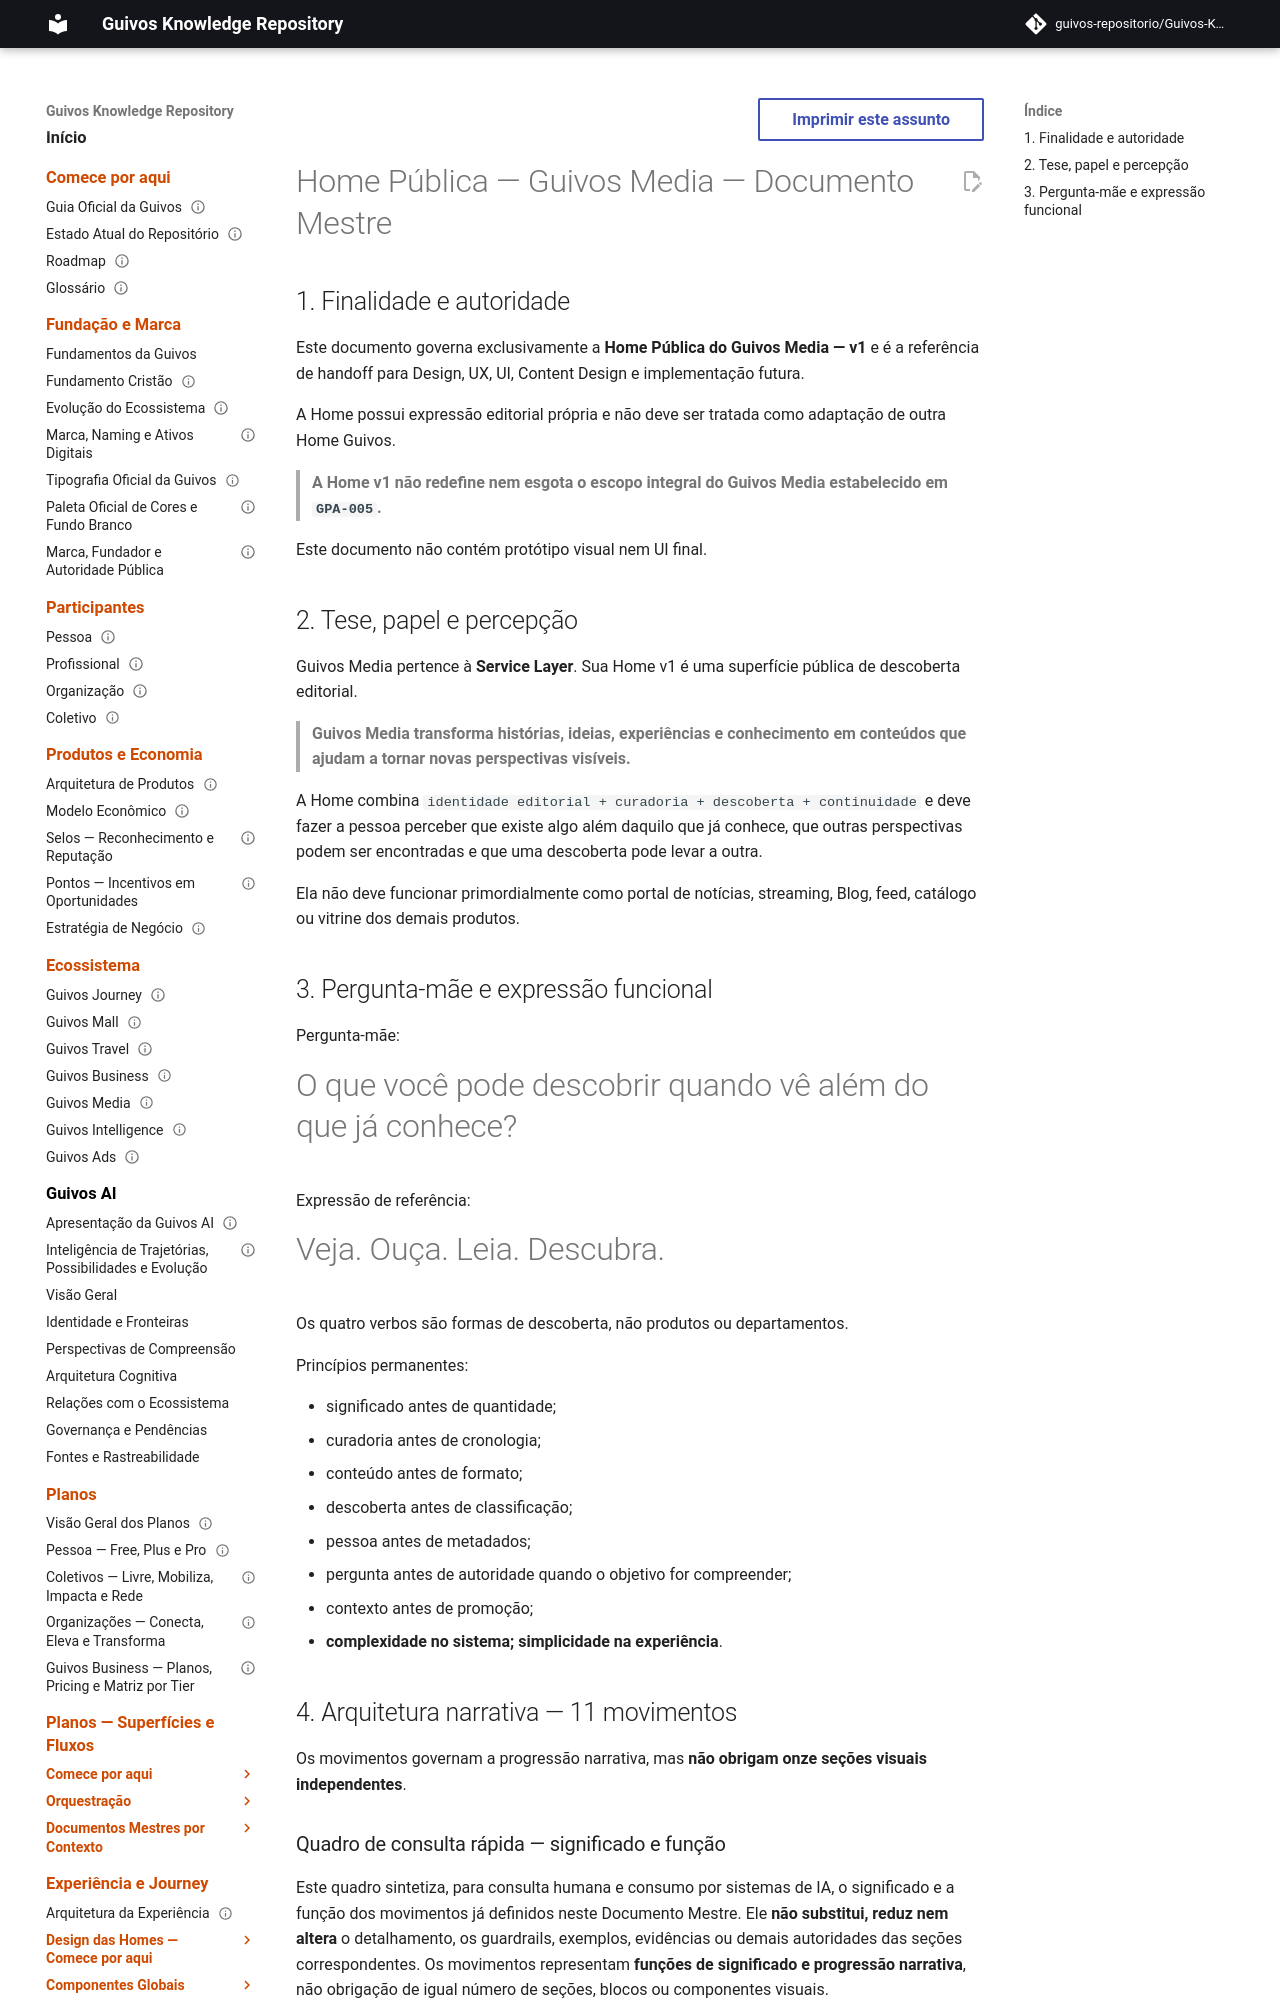

repository: guivos-repositorio/Guivos-Knowledge-Repository · page: experience-architecture/public-home-media-master-document/index.html · generator: mkdocs

---
id: GKR-UX-HOME-MEDIA-MASTER-001
title: Home Pública — Guivos Media — Documento Mestre
status: active
version: 1.0.3
owner: Experience Architecture
last_updated: 2026-09-20
normative: false
maturity: reconciled_for_external_design
parents:
  - GKR-UX-HOME-MASTER-001
  - GPA-005
  - GKR-STATE-001
related:
  - GPA-001
  - GPA-003
  - GPA-004
  - GPA-005
  - GPA-006
  - GPA-007
---

# Home Pública — Guivos Media — Documento Mestre

## 1. Finalidade e autoridade

Este documento governa exclusivamente a **Home Pública do Guivos Media — v1** e é a referência de handoff para Design, UX, UI, Content Design e implementação futura.

A Home possui expressão editorial própria e não deve ser tratada como adaptação de outra Home Guivos.

> **A Home v1 não redefine nem esgota o escopo integral do Guivos Media estabelecido em `GPA-005`.**

Este documento não contém protótipo visual nem UI final.

## 2. Tese, papel e percepção

Guivos Media pertence à **Service Layer**. Sua Home v1 é uma superfície pública de descoberta editorial.

> **Guivos Media transforma histórias, ideias, experiências e conhecimento em conteúdos que ajudam a tornar novas perspectivas visíveis.**

A Home combina `identidade editorial + curadoria + descoberta + continuidade` e deve fazer a pessoa perceber que existe algo além daquilo que já conhece, que outras perspectivas podem ser encontradas e que uma descoberta pode levar a outra.

Ela não deve funcionar primordialmente como portal de notícias, streaming, Blog, feed, catálogo ou vitrine dos demais produtos.

## 3. Pergunta-mãe e expressão funcional

Pergunta-mãe:

# O que você pode descobrir quando vê além do que já conhece?

Expressão de referência:

# Veja. Ouça. Leia. Descubra.

Os quatro verbos são formas de descoberta, não produtos ou departamentos.

Princípios permanentes:

- significado antes de quantidade;
- curadoria antes de cronologia;
- conteúdo antes de formato;
- descoberta antes de classificação;
- pessoa antes de metadados;
- pergunta antes de autoridade quando o objetivo for compreender;
- contexto antes de promoção;
- **complexidade no sistema; simplicidade na experiência**.

## 4. Arquitetura narrativa — 11 movimentos

Os movimentos governam a progressão narrativa, mas **não obrigam onze seções visuais independentes**.
